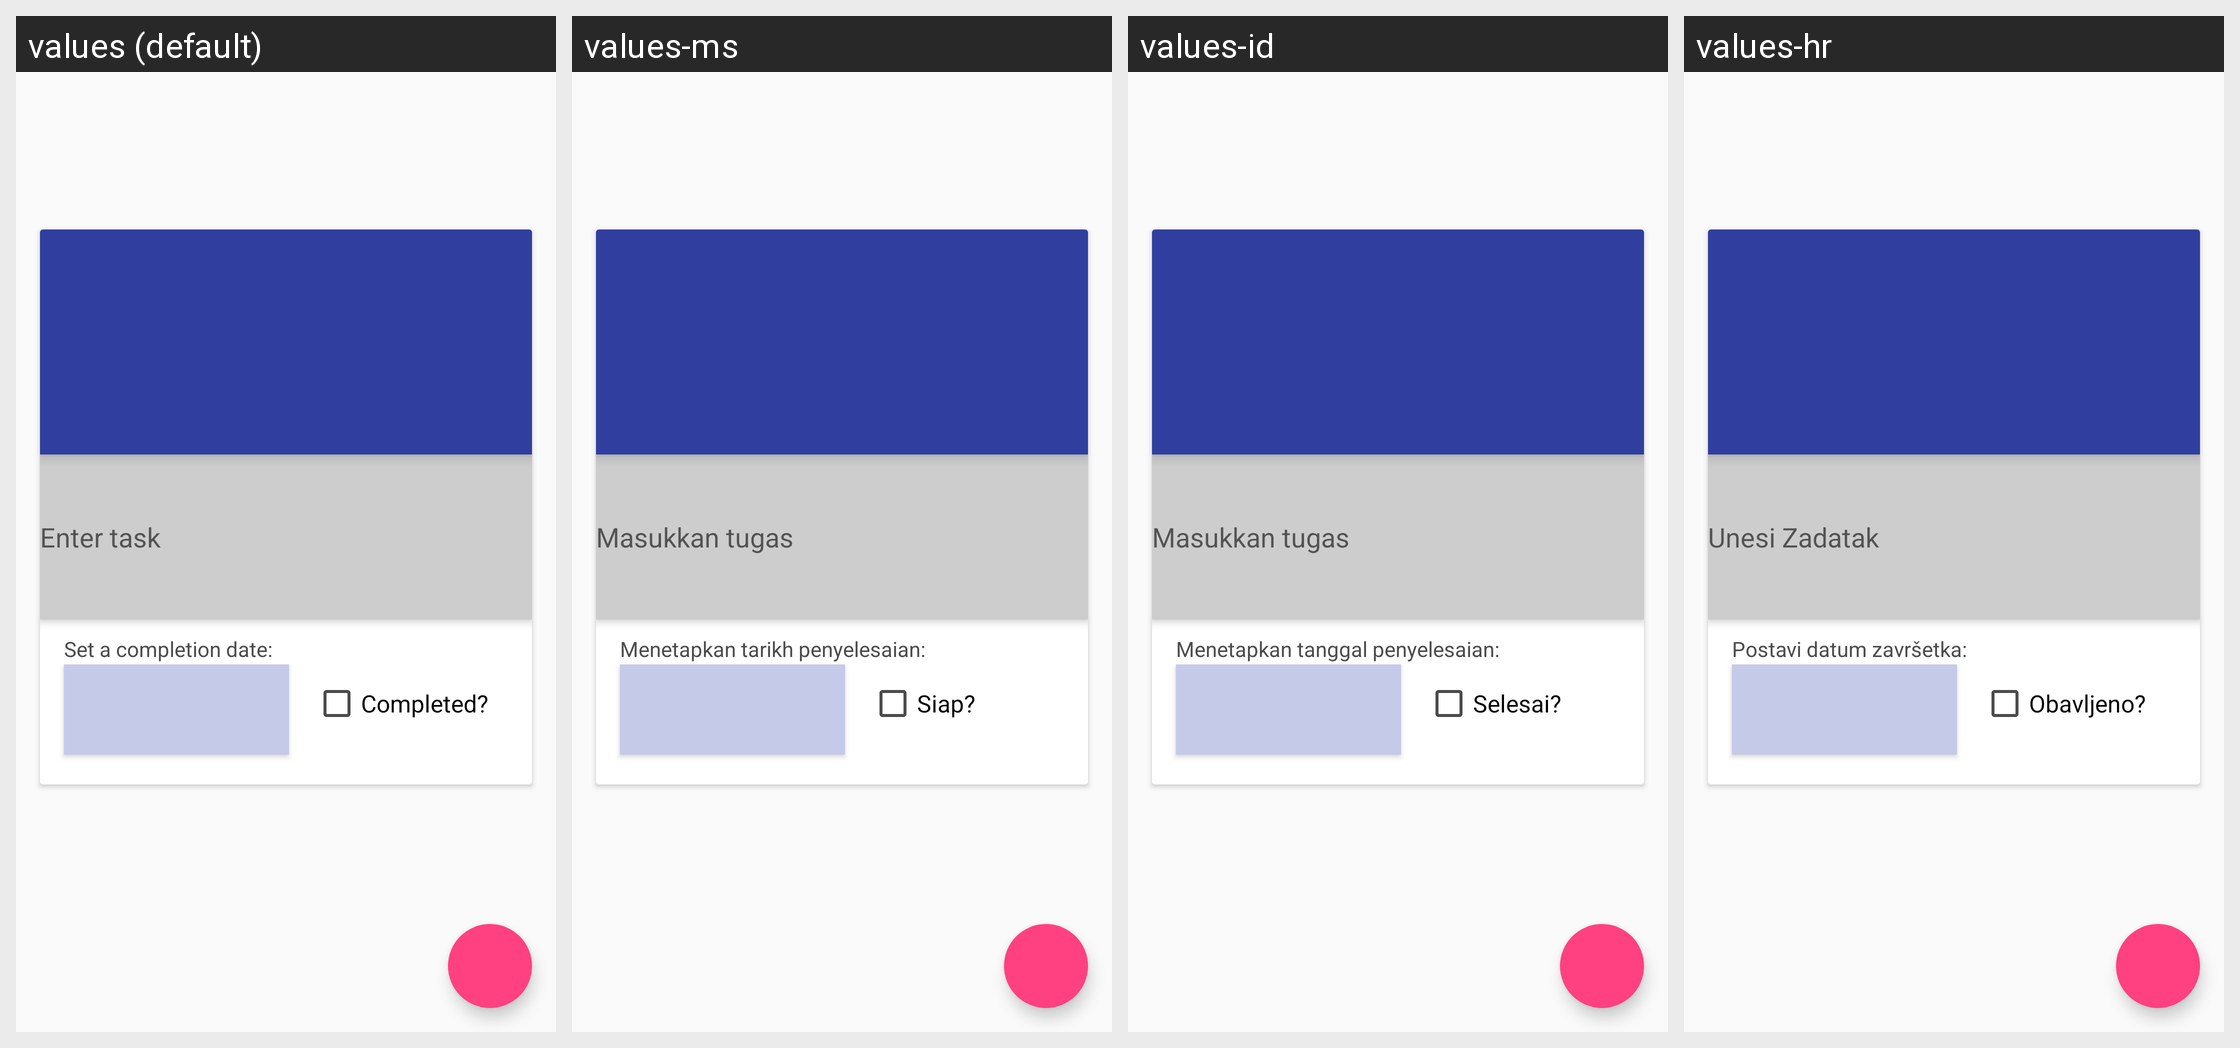

The Android screen above is rendered under several locales of the same app. Produce the string resources it draws, with the default and per-locale values.
Android screen res/layout/fragment_task.xml rendered under 4 locales, left to right: values (default), values-ms, values-id, values-hr. Device: Nexus 5 (rendered at 1080×1920; each locale shown at half size, 540×960, under a caption strip naming it); theme AppTheme.
Other locales in the repository, not shown: values-es, values-fil, values-fr, values-hi, values-km, values-ko, values-lo, values-pt, values-th, values-vi, values-zh.
Strings drawn on this screen, with the default value and each locale's value (text and hints the layout hard-codes, and strings that could not be matched under every locale, appear in the picture but are not listed):

task_title
  values: Enter task
  values-ms: Masukkan tugas
  values-id: Masukkan tugas
  values-hr: Unesi Zadatak

task_checked_label
  values: Completed?
  values-ms: Siap?
  values-id: Selesai?
  values-hr: Obavljeno?

date_picker_title
  values: Set a completion date:
  values-ms: Menetapkan tarikh penyelesaian:
  values-id: Menetapkan tanggal penyelesaian:
  values-hr: Postavi datum završetka:
